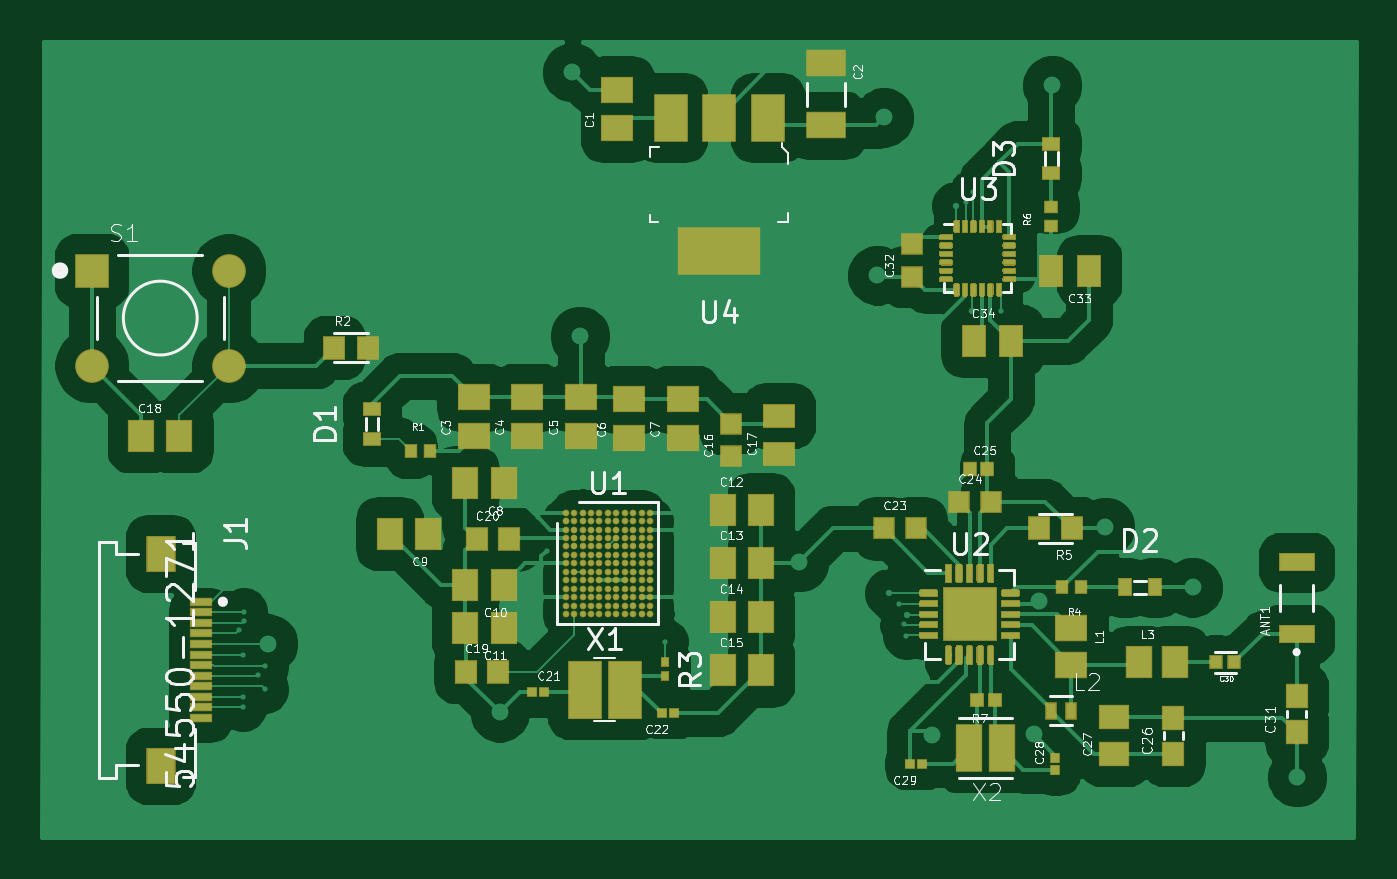
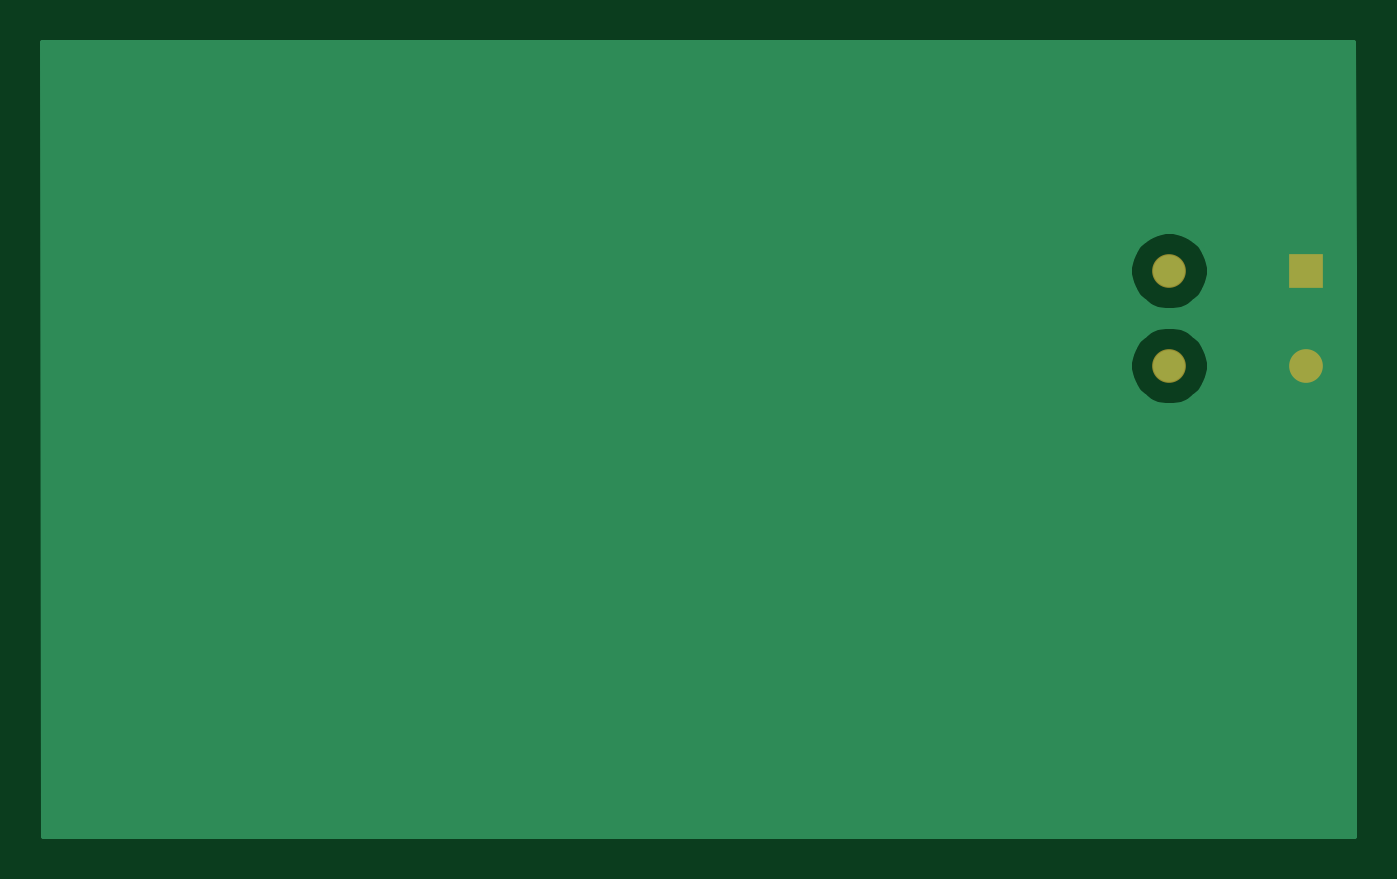
Circuit board: 11 layer files. Board 62.2 x 37.7 mm.
- bottom_copper: BatBot-B_Cu.gbr (5564 bytes)
- bottom_mask: BatBot-B_Mask.gbr (634 bytes)
- paste: BatBot-B_Paste.gbr (457 bytes)
- bottom_silk: BatBot-B_SilkS.gbr (458 bytes)
- outline: BatBot-Edge_Cuts.gbr (430 bytes)
- top_copper: BatBot-F_Cu.gbr (142340 bytes)
- top_mask: BatBot-F_Mask.gbr (24373 bytes)
- paste: BatBot-F_Paste.gbr (25525 bytes)
- top_silk: BatBot-F_SilkS.gbr (52566 bytes)
- inner_copper: BatBot-In1_Cu.gbr (10171 bytes)
- inner_copper: BatBot-In2_Cu.gbr (6537 bytes)

=== bottom_copper: BatBot-B_Cu.gbr ===
%TF.GenerationSoftware,KiCad,Pcbnew,(5.1.6-0)*%
%TF.CreationDate,2020-10-11T20:53:06-05:00*%
%TF.ProjectId,BatBot,42617442-6f74-42e6-9b69-6361645f7063,rev?*%
%TF.SameCoordinates,Original*%
%TF.FileFunction,Copper,L4,Bot*%
%TF.FilePolarity,Positive*%
%FSLAX46Y46*%
G04 Gerber Fmt 4.6, Leading zero omitted, Abs format (unit mm)*
G04 Created by KiCad (PCBNEW (5.1.6-0)) date 2020-10-11 20:53:06*
%MOMM*%
%LPD*%
G01*
G04 APERTURE LIST*
%TA.AperFunction,ComponentPad*%
%ADD10C,1.498000*%
%TD*%
%TA.AperFunction,ComponentPad*%
%ADD11R,1.498000X1.498000*%
%TD*%
%TA.AperFunction,ViaPad*%
%ADD12C,0.800000*%
%TD*%
%TA.AperFunction,ViaPad*%
%ADD13C,0.250000*%
%TD*%
%TA.AperFunction,Conductor*%
%ADD14C,0.076200*%
%TD*%
%TA.AperFunction,Conductor*%
%ADD15C,0.254000*%
%TD*%
G04 APERTURE END LIST*
D10*
%TO.P,S1,4*%
%TO.N,Net-(C18-Pad2)*%
X104469000Y-96039500D03*
%TO.P,S1,2*%
%TO.N,GND*%
X97969000Y-96039500D03*
%TO.P,S1,3*%
%TO.N,Net-(C18-Pad2)*%
X104469000Y-91539500D03*
D11*
%TO.P,S1,1*%
%TO.N,GND*%
X97969000Y-91539500D03*
%TD*%
D12*
%TO.N,GND*%
X117297200Y-112471200D03*
D13*
X120828000Y-105810000D03*
D12*
X120751600Y-82143600D03*
X135509000Y-84277200D03*
D13*
X120827800Y-104190800D03*
X122834400Y-105816400D03*
D12*
X121107200Y-94640400D03*
X131495800Y-105359200D03*
X155092400Y-115544600D03*
X142621000Y-113512600D03*
X142875000Y-107188000D03*
X145999200Y-103682800D03*
X150139400Y-106553000D03*
X137769600Y-113538000D03*
X135204200Y-91770200D03*
D13*
X124434600Y-107823000D03*
D12*
X143484600Y-82753200D03*
X106324400Y-109220000D03*
D13*
X123634500Y-103822500D03*
X122005405Y-105007095D03*
X122817290Y-104592790D03*
X124053199Y-106616500D03*
%TD*%
D14*
%TO.N,GND*%
X122809000Y-104584500D02*
X122817290Y-104592790D01*
X124079000Y-106616500D02*
X124053199Y-106616500D01*
%TD*%
D15*
%TO.N,GND*%
G36*
X157835685Y-118338600D02*
G01*
X95707285Y-118338600D01*
X95722354Y-95854730D01*
X102593000Y-95854730D01*
X102593000Y-96224270D01*
X102665094Y-96586709D01*
X102806511Y-96928119D01*
X103011816Y-97235380D01*
X103273120Y-97496684D01*
X103580381Y-97701989D01*
X103921791Y-97843406D01*
X104284230Y-97915500D01*
X104653770Y-97915500D01*
X105016209Y-97843406D01*
X105357619Y-97701989D01*
X105664880Y-97496684D01*
X105926184Y-97235380D01*
X106131489Y-96928119D01*
X106272906Y-96586709D01*
X106345000Y-96224270D01*
X106345000Y-95854730D01*
X106272906Y-95492291D01*
X106131489Y-95150881D01*
X105926184Y-94843620D01*
X105664880Y-94582316D01*
X105357619Y-94377011D01*
X105016209Y-94235594D01*
X104653770Y-94163500D01*
X104284230Y-94163500D01*
X103921791Y-94235594D01*
X103580381Y-94377011D01*
X103273120Y-94582316D01*
X103011816Y-94843620D01*
X102806511Y-95150881D01*
X102665094Y-95492291D01*
X102593000Y-95854730D01*
X95722354Y-95854730D01*
X95725370Y-91354730D01*
X102593000Y-91354730D01*
X102593000Y-91724270D01*
X102665094Y-92086709D01*
X102806511Y-92428119D01*
X103011816Y-92735380D01*
X103273120Y-92996684D01*
X103580381Y-93201989D01*
X103921791Y-93343406D01*
X104284230Y-93415500D01*
X104653770Y-93415500D01*
X105016209Y-93343406D01*
X105357619Y-93201989D01*
X105664880Y-92996684D01*
X105926184Y-92735380D01*
X106131489Y-92428119D01*
X106272906Y-92086709D01*
X106345000Y-91724270D01*
X106345000Y-91354730D01*
X106272906Y-90992291D01*
X106131489Y-90650881D01*
X105926184Y-90343620D01*
X105664880Y-90082316D01*
X105357619Y-89877011D01*
X105016209Y-89735594D01*
X104653770Y-89663500D01*
X104284230Y-89663500D01*
X103921791Y-89735594D01*
X103580381Y-89877011D01*
X103273120Y-90082316D01*
X103011816Y-90343620D01*
X102806511Y-90650881D01*
X102665094Y-90992291D01*
X102593000Y-91354730D01*
X95725370Y-91354730D01*
X95732515Y-80695800D01*
X157860915Y-80695800D01*
X157835685Y-118338600D01*
G37*
X157835685Y-118338600D02*
X95707285Y-118338600D01*
X95722354Y-95854730D01*
X102593000Y-95854730D01*
X102593000Y-96224270D01*
X102665094Y-96586709D01*
X102806511Y-96928119D01*
X103011816Y-97235380D01*
X103273120Y-97496684D01*
X103580381Y-97701989D01*
X103921791Y-97843406D01*
X104284230Y-97915500D01*
X104653770Y-97915500D01*
X105016209Y-97843406D01*
X105357619Y-97701989D01*
X105664880Y-97496684D01*
X105926184Y-97235380D01*
X106131489Y-96928119D01*
X106272906Y-96586709D01*
X106345000Y-96224270D01*
X106345000Y-95854730D01*
X106272906Y-95492291D01*
X106131489Y-95150881D01*
X105926184Y-94843620D01*
X105664880Y-94582316D01*
X105357619Y-94377011D01*
X105016209Y-94235594D01*
X104653770Y-94163500D01*
X104284230Y-94163500D01*
X103921791Y-94235594D01*
X103580381Y-94377011D01*
X103273120Y-94582316D01*
X103011816Y-94843620D01*
X102806511Y-95150881D01*
X102665094Y-95492291D01*
X102593000Y-95854730D01*
X95722354Y-95854730D01*
X95725370Y-91354730D01*
X102593000Y-91354730D01*
X102593000Y-91724270D01*
X102665094Y-92086709D01*
X102806511Y-92428119D01*
X103011816Y-92735380D01*
X103273120Y-92996684D01*
X103580381Y-93201989D01*
X103921791Y-93343406D01*
X104284230Y-93415500D01*
X104653770Y-93415500D01*
X105016209Y-93343406D01*
X105357619Y-93201989D01*
X105664880Y-92996684D01*
X105926184Y-92735380D01*
X106131489Y-92428119D01*
X106272906Y-92086709D01*
X106345000Y-91724270D01*
X106345000Y-91354730D01*
X106272906Y-90992291D01*
X106131489Y-90650881D01*
X105926184Y-90343620D01*
X105664880Y-90082316D01*
X105357619Y-89877011D01*
X105016209Y-89735594D01*
X104653770Y-89663500D01*
X104284230Y-89663500D01*
X103921791Y-89735594D01*
X103580381Y-89877011D01*
X103273120Y-90082316D01*
X103011816Y-90343620D01*
X102806511Y-90650881D01*
X102665094Y-90992291D01*
X102593000Y-91354730D01*
X95725370Y-91354730D01*
X95732515Y-80695800D01*
X157860915Y-80695800D01*
X157835685Y-118338600D01*
%TD*%
M02*

=== bottom_mask: BatBot-B_Mask.gbr ===
%TF.GenerationSoftware,KiCad,Pcbnew,(5.1.6-0)*%
%TF.CreationDate,2020-10-11T20:53:06-05:00*%
%TF.ProjectId,BatBot,42617442-6f74-42e6-9b69-6361645f7063,rev?*%
%TF.SameCoordinates,Original*%
%TF.FileFunction,Soldermask,Bot*%
%TF.FilePolarity,Negative*%
%FSLAX46Y46*%
G04 Gerber Fmt 4.6, Leading zero omitted, Abs format (unit mm)*
G04 Created by KiCad (PCBNEW (5.1.6-0)) date 2020-10-11 20:53:06*
%MOMM*%
%LPD*%
G01*
G04 APERTURE LIST*
%ADD10C,1.598000*%
%ADD11R,1.598000X1.598000*%
G04 APERTURE END LIST*
D10*
%TO.C,S1*%
X104469000Y-96039500D03*
X97969000Y-96039500D03*
X104469000Y-91539500D03*
D11*
X97969000Y-91539500D03*
%TD*%
M02*

=== paste: BatBot-B_Paste.gbr ===
%TF.GenerationSoftware,KiCad,Pcbnew,(5.1.6-0)*%
%TF.CreationDate,2020-10-11T20:53:06-05:00*%
%TF.ProjectId,BatBot,42617442-6f74-42e6-9b69-6361645f7063,rev?*%
%TF.SameCoordinates,Original*%
%TF.FileFunction,Paste,Bot*%
%TF.FilePolarity,Positive*%
%FSLAX46Y46*%
G04 Gerber Fmt 4.6, Leading zero omitted, Abs format (unit mm)*
G04 Created by KiCad (PCBNEW (5.1.6-0)) date 2020-10-11 20:53:06*
%MOMM*%
%LPD*%
G01*
G04 APERTURE LIST*
G04 APERTURE END LIST*
M02*

=== bottom_silk: BatBot-B_SilkS.gbr ===
%TF.GenerationSoftware,KiCad,Pcbnew,(5.1.6-0)*%
%TF.CreationDate,2020-10-11T20:53:06-05:00*%
%TF.ProjectId,BatBot,42617442-6f74-42e6-9b69-6361645f7063,rev?*%
%TF.SameCoordinates,Original*%
%TF.FileFunction,Legend,Bot*%
%TF.FilePolarity,Positive*%
%FSLAX46Y46*%
G04 Gerber Fmt 4.6, Leading zero omitted, Abs format (unit mm)*
G04 Created by KiCad (PCBNEW (5.1.6-0)) date 2020-10-11 20:53:06*
%MOMM*%
%LPD*%
G01*
G04 APERTURE LIST*
G04 APERTURE END LIST*
M02*

=== outline: BatBot-Edge_Cuts.gbr ===
%TF.GenerationSoftware,KiCad,Pcbnew,(5.1.6-0)*%
%TF.CreationDate,2020-10-11T20:53:06-05:00*%
%TF.ProjectId,BatBot,42617442-6f74-42e6-9b69-6361645f7063,rev?*%
%TF.SameCoordinates,Original*%
%TF.FileFunction,Profile,NP*%
%FSLAX46Y46*%
G04 Gerber Fmt 4.6, Leading zero omitted, Abs format (unit mm)*
G04 Created by KiCad (PCBNEW (5.1.6-0)) date 2020-10-11 20:53:06*
%MOMM*%
%LPD*%
G01*
G04 APERTURE LIST*
G04 APERTURE END LIST*
M02*

=== top_copper: BatBot-F_Cu.gbr (142340 bytes, source omitted) ===
=== top_mask: BatBot-F_Mask.gbr (24373 bytes, source omitted) ===
=== paste: BatBot-F_Paste.gbr (25525 bytes, source omitted) ===
=== top_silk: BatBot-F_SilkS.gbr (52566 bytes, source omitted) ===
=== inner_copper: BatBot-In1_Cu.gbr (10171 bytes, source omitted) ===
=== inner_copper: BatBot-In2_Cu.gbr ===
%TF.GenerationSoftware,KiCad,Pcbnew,(5.1.6-0)*%
%TF.CreationDate,2020-10-11T20:53:06-05:00*%
%TF.ProjectId,BatBot,42617442-6f74-42e6-9b69-6361645f7063,rev?*%
%TF.SameCoordinates,Original*%
%TF.FileFunction,Copper,L3,Inr*%
%TF.FilePolarity,Positive*%
%FSLAX46Y46*%
G04 Gerber Fmt 4.6, Leading zero omitted, Abs format (unit mm)*
G04 Created by KiCad (PCBNEW (5.1.6-0)) date 2020-10-11 20:53:06*
%MOMM*%
%LPD*%
G01*
G04 APERTURE LIST*
%TA.AperFunction,ViaPad*%
%ADD10C,1.498000*%
%TD*%
%TA.AperFunction,ViaPad*%
%ADD11R,1.498000X1.498000*%
%TD*%
%TA.AperFunction,ViaPad*%
%ADD12C,0.800000*%
%TD*%
%TA.AperFunction,ViaPad*%
%ADD13C,0.250000*%
%TD*%
%TA.AperFunction,ViaPad*%
%ADD14C,0.300000*%
%TD*%
%TA.AperFunction,Conductor*%
%ADD15C,0.076200*%
%TD*%
G04 APERTURE END LIST*
D10*
%TO.N,Net-(C18-Pad2)*%
%TO.C,S1*%
X104469000Y-96039500D03*
%TO.N,GND*%
X97969000Y-96039500D03*
%TO.N,Net-(C18-Pad2)*%
X104469000Y-91539500D03*
D11*
%TO.N,GND*%
X97969000Y-91539500D03*
%TD*%
D12*
%TO.N,GND*%
X117297200Y-112471200D03*
D13*
X120828000Y-105810000D03*
D12*
X120751600Y-82143600D03*
X135509000Y-84277200D03*
D13*
X120827800Y-104190800D03*
X122834400Y-105816400D03*
D12*
X121107200Y-94640400D03*
X131495800Y-105359200D03*
X155092400Y-115544600D03*
X142621000Y-113512600D03*
X142875000Y-107188000D03*
X145999200Y-103682800D03*
X150139400Y-106553000D03*
X137769600Y-113538000D03*
X135204200Y-91770200D03*
D13*
X124434600Y-107823000D03*
D12*
X143484600Y-82753200D03*
X106324400Y-109220000D03*
D13*
X123634500Y-103822500D03*
X122005405Y-105007095D03*
X122817290Y-104592790D03*
X124053199Y-106616500D03*
%TO.N,Net-(C21-Pad2)*%
X124409200Y-106222800D03*
D12*
X121327001Y-111397001D03*
D13*
%TO.N,JTMS-SWDIO*%
X121228000Y-104210000D03*
X105181400Y-108127800D03*
%TO.N,USART1-CTS*%
X121628000Y-104210000D03*
X104965500Y-108585000D03*
%TO.N,JTCK-SWCLK*%
X120428000Y-103410000D03*
X105181400Y-107696000D03*
%TO.N,Net-(R3-Pad2)*%
X125120400Y-109143800D03*
X124028000Y-105810000D03*
%TO.N,SPI1-MISO*%
X133959600Y-108813600D03*
D12*
X132892800Y-107391200D03*
D14*
X132892800Y-105054400D03*
D12*
X134315200Y-97637600D03*
X137033000Y-94919800D03*
D14*
X139674600Y-93472000D03*
%TO.N,SPI1-SCLK*%
X136626600Y-107873800D03*
D13*
X139420600Y-88290400D03*
D14*
%TO.N,SPI1-MOSI*%
X132334000Y-103174800D03*
D12*
X133731000Y-96926400D03*
X134874000Y-94691200D03*
D14*
X138938000Y-88468200D03*
D13*
%TO.N,IMU_INT*%
X120726200Y-102158800D03*
D12*
X127050800Y-93827600D03*
D13*
%TO.N,NRF_CE*%
X121628000Y-103410000D03*
D14*
X135763000Y-106832400D03*
D13*
%TO.N,IMU_CS*%
X121234200Y-103428800D03*
X131648200Y-88595200D03*
%TO.N,NRF_CS*%
X121234200Y-103022400D03*
D14*
X124714000Y-98755200D03*
%TO.N,NRF-IRQ*%
X138582400Y-109753400D03*
D12*
X131826000Y-107645200D03*
D14*
X126796800Y-104114600D03*
D13*
X122021600Y-103403400D03*
%TD*%
D15*
%TO.N,Net-(C21-Pad2)*%
X125247400Y-108585000D02*
X125857000Y-109194600D01*
X125857000Y-109194600D02*
X125857000Y-111760000D01*
X125494001Y-111397001D02*
X121327001Y-111397001D01*
X125857000Y-111760000D02*
X125494001Y-111397001D01*
X125247400Y-107061000D02*
X124409200Y-106222800D01*
X125247400Y-108585000D02*
X125247400Y-107061000D01*
%TO.N,JTMS-SWDIO*%
X119761000Y-105677000D02*
X121228000Y-104210000D01*
X119761000Y-108127800D02*
X119761000Y-105677000D01*
X105181400Y-108127800D02*
X119761000Y-108127800D01*
%TO.N,USART1-CTS*%
X121628000Y-107099000D02*
X121628000Y-104210000D01*
X120045101Y-108681899D02*
X121628000Y-107099000D01*
X105211501Y-108681899D02*
X120045101Y-108681899D01*
X105114602Y-108585000D02*
X105211501Y-108681899D01*
X104965500Y-108585000D02*
X105114602Y-108585000D01*
%TO.N,JTCK-SWCLK*%
X117094000Y-107696000D02*
X120446800Y-104343200D01*
X120446800Y-103428800D02*
X120428000Y-103410000D01*
X120446800Y-104343200D02*
X120446800Y-103428800D01*
X105181400Y-107696000D02*
X117094000Y-107696000D01*
%TO.N,Net-(R3-Pad2)*%
X123790099Y-106047901D02*
X124028000Y-105810000D01*
X123790099Y-107813499D02*
X123790099Y-106047901D01*
X125120400Y-109143800D02*
X123790099Y-107813499D01*
%TO.N,SPI1-MISO*%
X133959600Y-108458000D02*
X132892800Y-107391200D01*
X133959600Y-108813600D02*
X133959600Y-108458000D01*
X132892800Y-105054400D02*
X132892800Y-98958400D01*
X134213600Y-97637600D02*
X134315200Y-97637600D01*
X132892800Y-98958400D02*
X134213600Y-97637600D01*
X138480800Y-93472000D02*
X139674600Y-93472000D01*
X137033000Y-94919800D02*
X138480800Y-93472000D01*
%TO.N,SPI1-SCLK*%
X136626600Y-107873800D02*
X136626600Y-98221800D01*
X136626600Y-98221800D02*
X132181600Y-93776800D01*
X132181600Y-93776800D02*
X132181600Y-89814400D01*
X132181600Y-89814400D02*
X134848600Y-87147400D01*
X138277600Y-87147400D02*
X139420600Y-88290400D01*
X134848600Y-87147400D02*
X138277600Y-87147400D01*
%TO.N,SPI1-MOSI*%
X132334000Y-98323400D02*
X133731000Y-96926400D01*
X132334000Y-103174800D02*
X132334000Y-98323400D01*
X134666099Y-93365699D02*
X134666099Y-89539701D01*
X134874000Y-93573600D02*
X134666099Y-93365699D01*
X134874000Y-94691200D02*
X134874000Y-93573600D01*
X135737600Y-88468200D02*
X138938000Y-88468200D01*
X134666099Y-89539701D02*
X135737600Y-88468200D01*
%TO.N,IMU_INT*%
X120726200Y-102158800D02*
X120726200Y-100177600D01*
X127050800Y-93853000D02*
X127050800Y-93827600D01*
X120726200Y-100177600D02*
X127050800Y-93853000D01*
%TO.N,NRF_CE*%
X122119990Y-103901990D02*
X121628000Y-103410000D01*
X122231091Y-104860701D02*
X122119990Y-104749600D01*
X124367901Y-104860701D02*
X122231091Y-104860701D01*
X126339600Y-106832400D02*
X124367901Y-104860701D01*
X122119990Y-104749600D02*
X122119990Y-103901990D01*
X135763000Y-106832400D02*
X126339600Y-106832400D01*
%TO.N,IMU_CS*%
X131597400Y-88646000D02*
X131648200Y-88595200D01*
X131597400Y-93497400D02*
X131597400Y-88646000D01*
X131648200Y-93000410D02*
X131648200Y-88595200D01*
X121364899Y-103283711D02*
X131648200Y-93000410D01*
X121364899Y-103425101D02*
X121364899Y-103283711D01*
X121361200Y-103428800D02*
X121364899Y-103425101D01*
X121234200Y-103428800D02*
X121361200Y-103428800D01*
%TO.N,NRF_CS*%
X121234200Y-103022400D02*
X121208800Y-102997000D01*
X121208800Y-102997000D02*
X121208800Y-101498400D01*
X121208800Y-101498400D02*
X122199400Y-100507800D01*
X122961400Y-100507800D02*
X124714000Y-98755200D01*
X122199400Y-100507800D02*
X122961400Y-100507800D01*
%TO.N,NRF-IRQ*%
X138144202Y-109753400D02*
X136950402Y-110947200D01*
X138582400Y-109753400D02*
X138144202Y-109753400D01*
X135128000Y-110947200D02*
X131826000Y-107645200D01*
X136950402Y-110947200D02*
X135128000Y-110947200D01*
X122732800Y-104114600D02*
X122021600Y-103403400D01*
X126796800Y-104114600D02*
X122732800Y-104114600D01*
%TD*%
M02*

